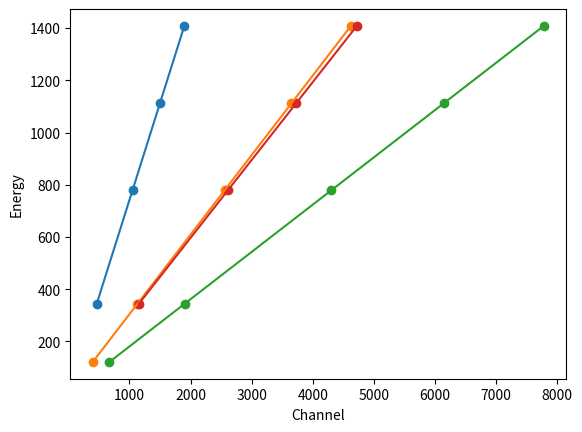

Here is the Python script that generated this plot:


import matplotlib.pyplot as plt
import numpy as np
from scipy.optimize import curve_fit

def func(x, a, b):
    return a*x + b
    
def linfit (x, y):
    popt, pvoc = curve_fit(func, x, y)
    return popt

energy1 = np.array([344.2,778.9,1112,1408])

energy = np.array([121.8,344.2,778.9,1112,1408])

""" [redacted]
"""
mean0 = np.array([164.343,466.747,1051.732,1501.997,1901.775])

# [redacted]
mean1 = np.array([402.204,1137.329,2572.897,3674.496,4652.698])

""" [redacted]
"""
#mean2 = np.array([406.633,1150.845,2603.560,3719.468,4709.464])

""" [redacted]
"""
mean3 = np.array([409.971,1159.814,2625.496,3748.819,4746.339])


# Cl2

""" [redacted] """
#mean5 = np.array([392.771,1110.776,2513.657,3590.830,4546.498])

""" [redacted] """
mean6 = np.array([1093.765,2475.334,3535.818,4476.719])

""" [redacted] """
mean7 = np.array([1139.715,2579.194,3684.04,4664.402])

""" [redacted] """

mean8 = np.array([391.208,1105.791,2502.206,3573.028,4523.994])



#cl3

# [redacted]

mean10 = np.array([1134.250,2566.546,3665.894,4641.711])

# [redacted]

mean11 = np.array([1124.176,2543.188,3632.286,4599.016])

# [redacted]

mean12 = np.array([1050.393,2556.765,3650.675,4622.421])

# [redacted]

mean13 = np.array([391.970,1109.343,2511.266,3586.091,4540.488])


#cl4


# [redacted]

mean16 = np.array([463.763,1049.923,1499.090,1898.103])

# [redacted]

mean17 = np.array([465.427,1054.0428,1505.553,1906.471])

# [redacted]

mean18 = np.array([])

# [redacted]

mean19 = np.array([935.034,2116.056,3022.360,3826.429])

#cl5

# [redacted]

mean21 = np.array([])

# [redacted]

mean22 = np.array([])

# [redacted]

mean23 = np.array([])


# [redacted]
mean24 = np.array([])



#cl7

# [redacted]

mean35 = np.array([400.109,1130.165,2556.566,3652.590,4624.946])

#cl8

# [redacted]

mean37 = np.array([672.652,1901.644,4304.567,6145.789,7782.294])

#Cl9

# [redacted]
mean45 = np.array([1153.994,2610.752,3728.846,4721.820])


#cl 11

""" [redacted]
"""
mean53 = np.array([403.930,1142.716,2586.1482,3693.897,4676.903])

""" [redacted]
"""
mean54 = np.array([409.965,1160.10,2625.746,3749.599,4747.673])

""" [redacted]
"""
mean55 = np.array([393.407,1113.128,2518.4721,3597.395,4554.825])
#mean55 = np.array([385.772,1090.630,2468.213,3525.464,4463.935])

""" [redacted]
"""
mean56 = np.array([760.295,2149.977,4866.009,6947.732])


slope = []
intercept = []
ran = [16,35,37,45]

def plot (mean,energy):
    popt = linfit(mean, energy)
    plt.plot(mean, func(mean, *popt))
    plt.scatter(mean,energy)
    plt.xlabel("Channel")
    plt.ylabel("Energy")
    plt.show()
    return popt

def list(mean, energy):
    S, t = plot(mean, energy)
    slope.append(S)
    intercept.append(t)

list(mean16,energy1)
list(mean35,energy)
list(mean37,energy)
list(mean45,energy1)

#for i in range(4):
print(ran[0],"\t%2.5f\t%.5f\t\n" % (intercept[0],slope[0]))
